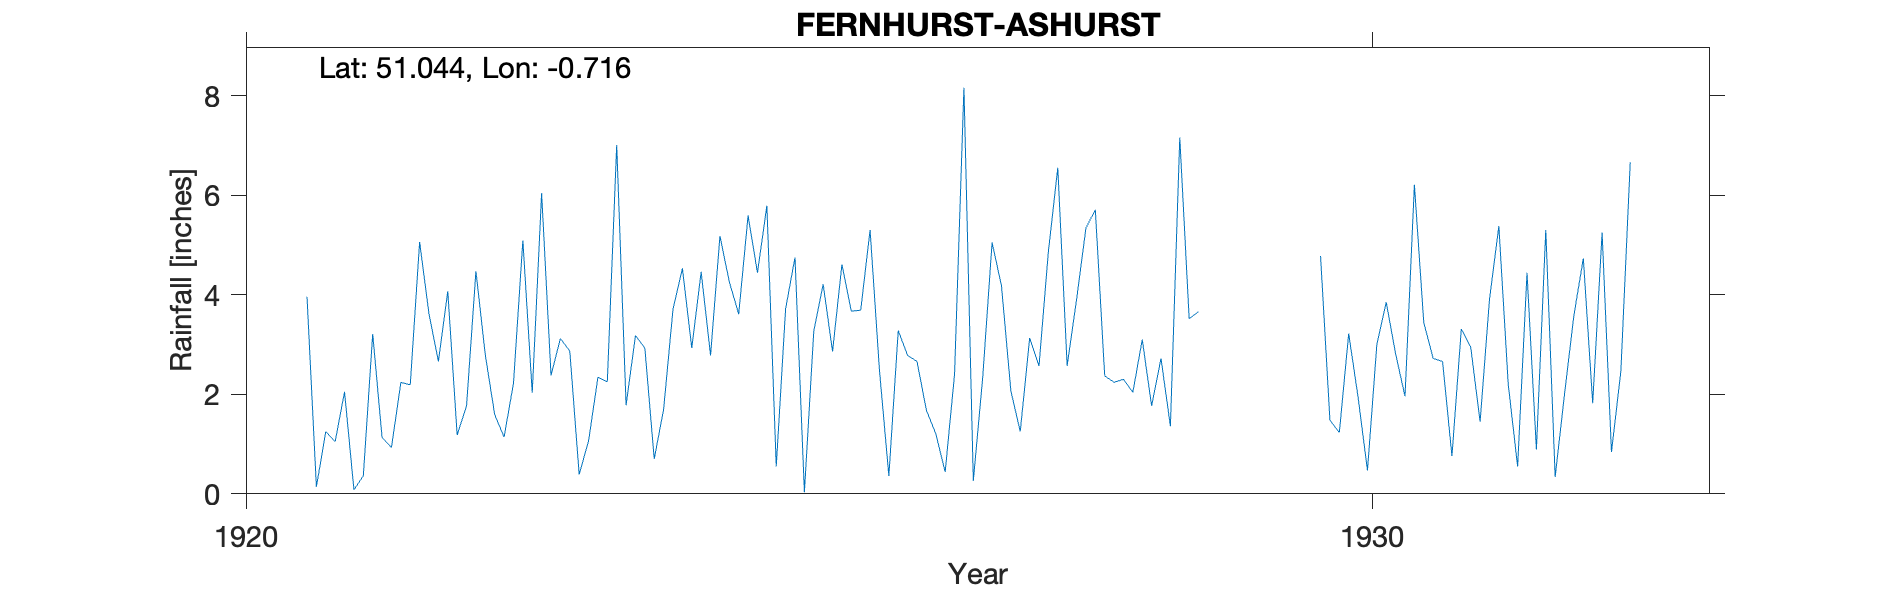

The table this chart was drawn from, first rows:
FERNHURST-ASHURST, , , , , , , , , , , , , , , , , , , , , 
Grid ref, SU901280, Long, -0.7161, Lat, 51.04, Elevation, 280, ft, , , , , , , , , , , , , 
Station no, 463, , , , , , , , , , , , , , , , , , , , 
, 1920, 1921, 1922, 1923, 1924, 1925, 1926, 1927, 1928, 1929, 1930, 1931, 1932, 1933, 1934, 1935, 1936, 1937, 1938, 1939, 1940
January, , 3.96, 5.06, 2.03, 2.93, 4.44, 5.3, 2.33, 5.71, , 4.78, 2.72, 5.3, , , , , , , , 
February, , 0.14, 3.61, 6.04, 0.7, 5.79, 2.48, 5.05, 2.37, , 1.48, 2.66, 0.34, , , , , , , , 
March, , 1.25, 2.66, 2.38, 1.7, 0.55, 0.36, 4.18, 2.24, , 1.23, 0.76, 2.01, , , , , , , , 
April, , 1.05, 4.07, 3.12, 3.71, 3.72, 3.28, 2.07, 2.3, , 3.22, 3.31, 3.59, , , , , , , , 
May, , 2.05, 1.18, 2.87, 4.53, 4.75, 2.78, 1.25, 2.04, , 1.94, 2.95, 4.73, , , , , , , , 
June, , 0.08, 1.77, 0.39, 2.93, 0.03, 2.66, 3.13, 3.1, , 0.47, 1.45, 1.82, , , , , , , , 
July, , 0.36, 4.47, 1.06, 4.46, 3.27, 1.68, 2.57, 1.77, , 3, 3.9, 5.25, , , , , , , , 
August, , 3.21, 2.79, 2.34, 2.78, 4.21, 1.21, 4.87, 2.72, , 3.85, 5.38, 0.84, , , , , , , , 
September, , 1.13, 1.59, 2.25, 5.18, 2.86, 0.44, 6.55, 1.36, , 2.81, 2.2, 2.46, , , , , , , , 
October, , 0.93, 1.14, 7.01, 4.26, 4.61, 2.4, 2.57, 7.16, , 1.96, 0.55, 6.66, , , , , , , , 
November, , 2.24, 2.22, 1.78, 3.61, 3.67, 8.16, 3.9, 3.52, , 6.21, 4.44, , , , , , , , , 
December, , 2.19, 5.09, 3.18, 5.59, 3.69, 0.26, 5.34, 3.66, , 3.44, 0.89, , , , , , , , , 
Total, , 18.59, 35.65, 34.45, 42.38, 41.59, 31.01, 43.81, 37.95, , 34.39, 31.21, , , , , , , , , 
1929 estimated, , , , , , , , , , , , , , , , , , , , , 
1932 Nov Dec estimated, , , , , , , , , , , , , , , , , , , , , 
